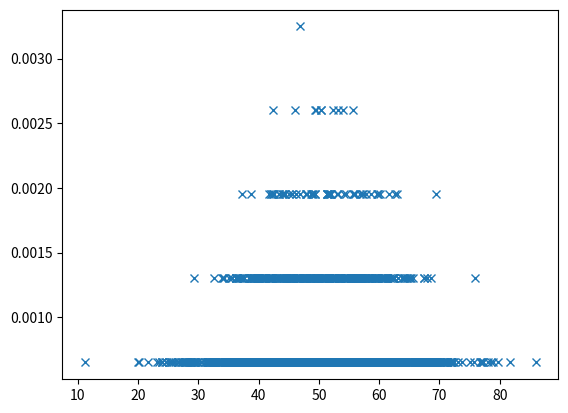
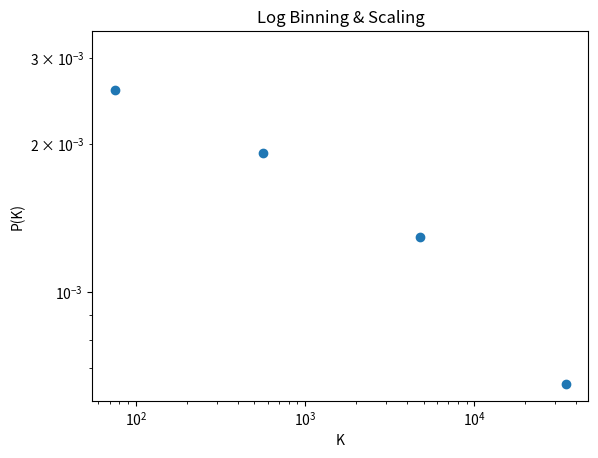

These charts were generated, in order, by the following Python code:
import numpy as np
import matplotlib.pyplot as plt
import collections
import json
from typing import *
import pandas as pd  # For handling date-time conversion

class Vector:
    '''Vector Maths Class for statistical analysis, visualization, and basic machine learning.'''

    def __init__(self, label: int = 0, data_points: np.array = None, dates: List[str] = None):
        self.label = label
        self.v = np.array([])  # Initialize to empty array for operations
        self.x = np.array([])  # Dates as numerical values
        self.y = np.array([])  # Original data points, remains static
        self.n = 0

        if data_points is not None:
            data_points = np.array(data_points)
            if dates is not None and len(dates) == len(data_points):
                valid_pairs = [(pd.to_datetime(date), dp) for date, dp in zip(dates, data_points) if pd.notnull(date) and pd.notnull(dp)]
                if valid_pairs:
                    dates, data_points = zip(*valid_pairs)
                    self.x = np.array([(date - dates[0]).days for date in dates])
                    self.y = np.array(data_points)
                    self.v = np.copy(self.y)  # Copy y to v for operations
                    self.n = len(self.y)
            elif data_points.ndim == 1:
                self.y = data_points[~np.isnan(data_points)]
                self.x = np.arange(len(self.y))
                self.v = np.copy(self.y)  # Copy y to v for operations
                self.n = len(self.y)
            else:
                raise ValueError("Invalid data_points shape or mismatch with dates.")
   
    def pearson_correlation(self) -> float:
        '''Calculates the Pearson correlation coefficient between x and y.'''
        if self.y is None:
            raise ValueError("Y data points are required for correlation calculation.")
        correlation_matrix = np.corrcoef(self.x, self.y)
        return correlation_matrix[0, 1]

    def normalize_data(self):
        '''Normalizes the data points to a range between 0 and 1.'''
        self.v = (self.v - np.min(self.v)) / (np.max(self.v) - np.min(self.v))

    def standardize_data(self):
        '''Standardizes the data points to have mean 0 and standard deviation 1.'''
        self.v = (self.v - np.mean(self.v)) / np.std(self.v)

    def split_data(self, test_size: float = 0.2) -> Tuple[np.array, np.array, np.array, np.array]:
        '''Splits the data into training and testing sets.'''
        if self.v is None:
            raise ValueError("V data points are required for data splitting.")
        split_index = int(self.n * (1 - test_size))
        return self.x[:split_index], self.x[split_index:], self.v[:split_index], self.v[split_index:]

    def save_to_file(self, filename: str):
        '''Saves the Vector instance to a file.'''
        with open(filename, 'w') as f:
            json.dump({'label': self.label, 'data_points': self.v.tolist()}, f)

    def count(self, array: np.array, value: float) -> int:
        '''Returns count of value in an array.'''
        return len(array[array == value])

    def linear_scale(self):
        histo_gram = collections.Counter(self.v)
        val, cnt = zip(*histo_gram.items())

        n = len(cnt)
        prob_vector = [x / n for x in cnt]
        plt.plot(val, prob_vector, 'x')
        plt.show()

    def log_binning(self) -> Tuple[float, float]:
        """Plot the degree distribution with log binning."""
        histo_gram = collections.Counter(self.v)
        val, cnt = zip(*histo_gram.items())

        n = len(cnt)
        prob_vector = [x / n for x in cnt]
        in_max, in_min = max(prob_vector), min(prob_vector)
        log_bins = np.logspace(np.log10(in_min), np.log10(in_max))
        deg_hist, log_bin_edges = np.histogram(
            prob_vector, bins=log_bins, density=True, range=(in_min, in_max))
        plt.title(f"Log Binning & Scaling")
        plt.xscale("log")
        plt.yscale("log")
        plt.xlabel('K')
        plt.ylabel('P(K)')
        plt.plot(deg_hist, log_bin_edges[:-1], 'o')
        plt.show()
        return in_min, in_max

    def get_prob_vector(self, axis: int = 0, rounding: int = None) -> Dict[float, float]:
        '''Return probability vector for a given axis.'''
        if axis == 0:
            vector = self.y
    

        if rounding is not None:
            vector = np.round(vector, rounding)

        unique_values = np.unique(vector)
        prob_dict = {value: self.count(
            vector, value) / self.n for value in unique_values}
        return prob_dict

    def plot_pdf(self, bins: int = 'auto'):
        '''Plots the Probability Density Function (PDF) of the vector.'''
        if self.y is not None:
            data = self.y
        else:
            data = self.x

        density, bins, _ = plt.hist(
            data, bins=bins, density=True, alpha=0.5, label='PDF')
        plt.ylabel('Probability')
        plt.xlabel('Data')
        plt.title('Probability Density Function')
        plt.legend()
        plt.show()

    def plot_basic_stats(self):
        '''Plots basic statistics: mean and standard deviation.'''
        if self.y is not None:
            data = self.y
        else:
            data = self.x

        mean = np.mean(data)
        std = np.std(data)

        plt.hist(data, bins='auto', alpha=0.5, label='Data')
        plt.axvline(mean, color='r', linestyle='dashed',
                    linewidth=1, label=f'Mean: {mean:.2f}')
        plt.axvline(mean + std, color='g', linestyle='dashed',
                    linewidth=1, label=f'Std: {std:.2f}')
        plt.axvline(mean - std, color='g', linestyle='dashed', linewidth=1)
        plt.legend()
        plt.show()

    def rolling_average(self, window_size: int = 3) -> np.array:
        '''Calculates and returns the rolling average of the vector using numpy.'''
        if self.y is not None:
            data = self.y
        else:
            data = self.x

        ra = [ sum( data[x:window_size+x]) / len(data[x:window_size+x]) for x in range(len(data))]
        return ra
    
    def simple_linear_regression(self):
        '''Performs simple linear regression on x and y data points and plots the result.'''
        if self.y is None:
            raise ValueError("Y data points are required for linear regression.")

        # Calculate the slope (m) and intercept (b) of the regression line
        n = len(self.x)
        sum_x = np.sum(self.x)
        sum_y = np.sum(self.y)
        sum_xy = np.sum(self.x * self.y)
        sum_x2 = np.sum(self.x ** 2)

        m = (n * sum_xy - sum_x * sum_y) / (n * sum_x2 - sum_x ** 2)
        b = (sum_y - m * sum_x) / n

        # Plot the data points
        plt.scatter(self.x, self.y, color='blue', label='Data points')

        # Calculate the regression line values
        regression_line = m * self.x + b

        # Plot the regression line
        plt.plot(self.x, regression_line, color='red', label=f'Regression Line: y = {m:.2f}x + {b:.2f}')
        plt.xlabel('X')
        plt.ylabel('Y')
        plt.title('Linear Regression')
        plt.legend()
        plt.show()

        return m, b
    
    @staticmethod
    def load_from_file(filename: str) -> 'Vector':
        '''Loads a Vector instance from a file.'''
        with open(filename, 'r') as f:
            data = json.load(f)
        return Vector(label=data['label'], data_points=np.array(data['data_points']))

    @staticmethod
    def knn_classification(test_point: np.array, data_points: List['Vector'], k: int = 3) -> int:
        '''Performs k-Nearest Neighbors classification.'''
        distances = []

        # Calculate Euclidean distance from the test point to all other points
        for point in data_points:
            distance = np.linalg.norm(test_point - point.v)
            distances.append((point, distance))

        # Sort by distance and select the k-nearest neighbors
        distances.sort(key=lambda x: x[1])
        k_nearest = distances[:k]

        # Perform a majority vote among the k-nearest neighbors
        votes = collections.Counter([point[0].label for point in k_nearest])
        majority_vote = votes.most_common(1)[0][0]

        return majority_vote

    @staticmethod
    def calculate_aligned_entropy(vector1, vector2) -> float:
        """
        Calculates the entropy between two aligned probability distributions from Vector instances.
        """

        # Create probability distributions with zeros for missing values in each vector
        prob_dist1 = np.array(list(vector1.get_prob_vector().values()))
        prob_dist2 = np.array(list(vector2.get_prob_vector().values()))

        # Ensure the probability distributions are normalized
        # prob_dist1 = prob_dist1 / np.sum(prob_dist1)
        # prob_dist2 = prob_dist2 / np.sum(prob_dist2)
        # Calculate joint probabilities
        joint_probs = prob_dist1 * prob_dist2

        # Filter out zero probabilities to avoid NaNs in the logarithm
        joint_probs = joint_probs[joint_probs != 0]

        # Calculate entropy
        entropy = -np.sum(joint_probs * np.log2(joint_probs))

        # Calculate the entropy
        return entropy

    @staticmethod
    def set_operations(v1: 'Vector', v2: 'Vector') -> Tuple[Set[float], Set[float], float]:
        '''Performs set operations: union, intersection, and calculates Jaccard index.'''
        set1 = set(v1.x)
        set2 = set(v2.y)

        union = set1.union(set2)
        intersection = set1.intersection(set2)
        jaccard_index = len(intersection) / len(union)

        return union, intersection, jaccard_index

    @staticmethod
    def generate_noisy_sin(start: float = 0, points: int = 100) -> Tuple[np.array, np.array]:
        '''Creates a noisy sine wave for testing.'''
        x = np.linspace(start, 2 * np.pi, points)
        y = np.sin(x) + np.random.normal(0, 0.2, points)
        return np.column_stack((x, y))


if __name__ == "__main__":
    # Set parameters
    mean = 50
    std_dev = 10
    sample_size = 2000

    # Generate the sample list
    s1 = np.round(np.random.normal(mean, std_dev, sample_size), 2)
    s2 = np.round(np.random.normal(mean, std_dev, sample_size), 2)

    v1 = Vector('1', s1)
    v2 = Vector('2', s2)
    v1.linear_scale()
    v1.log_binning()
